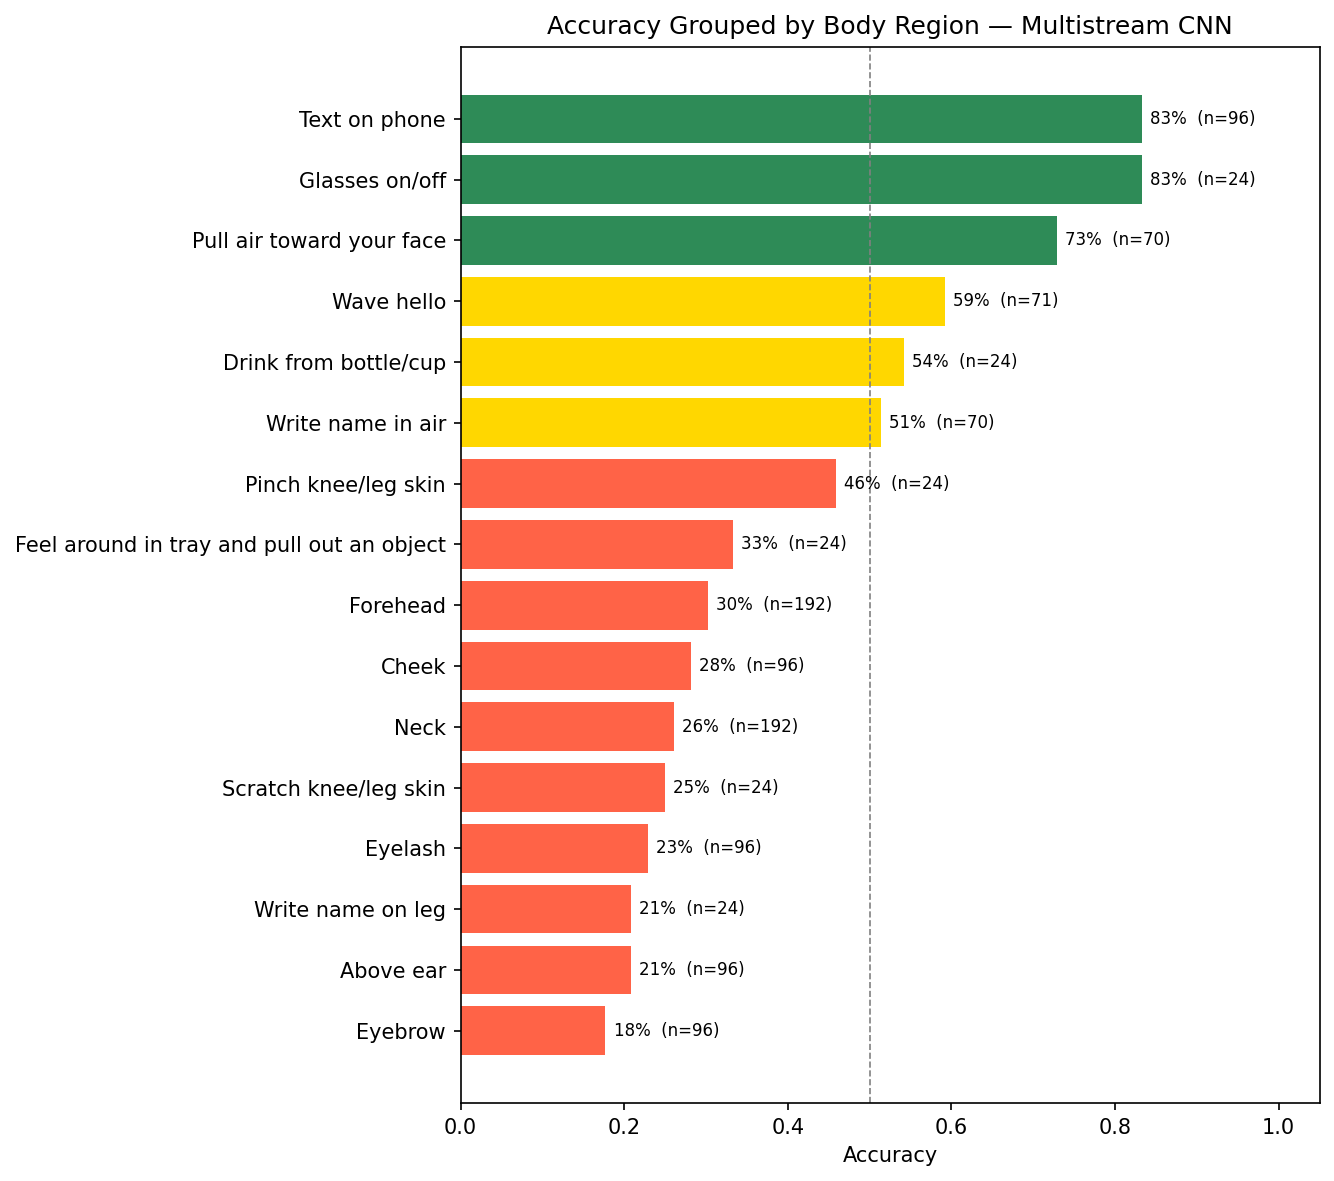

The data file committed next to this chart (first rows):
true_region, correct, total, accuracy
Eyebrow, 17, 96, 0.1771
Above ear, 20, 96, 0.2083
Write name on leg, 5, 24, 0.2083
Eyelash, 22, 96, 0.2292
Scratch knee/leg skin, 6, 24, 0.25
Neck, 50, 192, 0.2604
Cheek, 27, 96, 0.2812
Forehead, 58, 192, 0.3021
Feel around in tray and pull out an obje…, 8, 24, 0.3333
Pinch knee/leg skin, 11, 24, 0.4583
Write name in air, 36, 70, 0.5143
Drink from bottle/cup, 13, 24, 0.5417
Wave hello, 42, 71, 0.5915
Pull air toward your face, 51, 70, 0.7286
Glasses on/off, 20, 24, 0.8333
Text on phone, 80, 96, 0.8333
